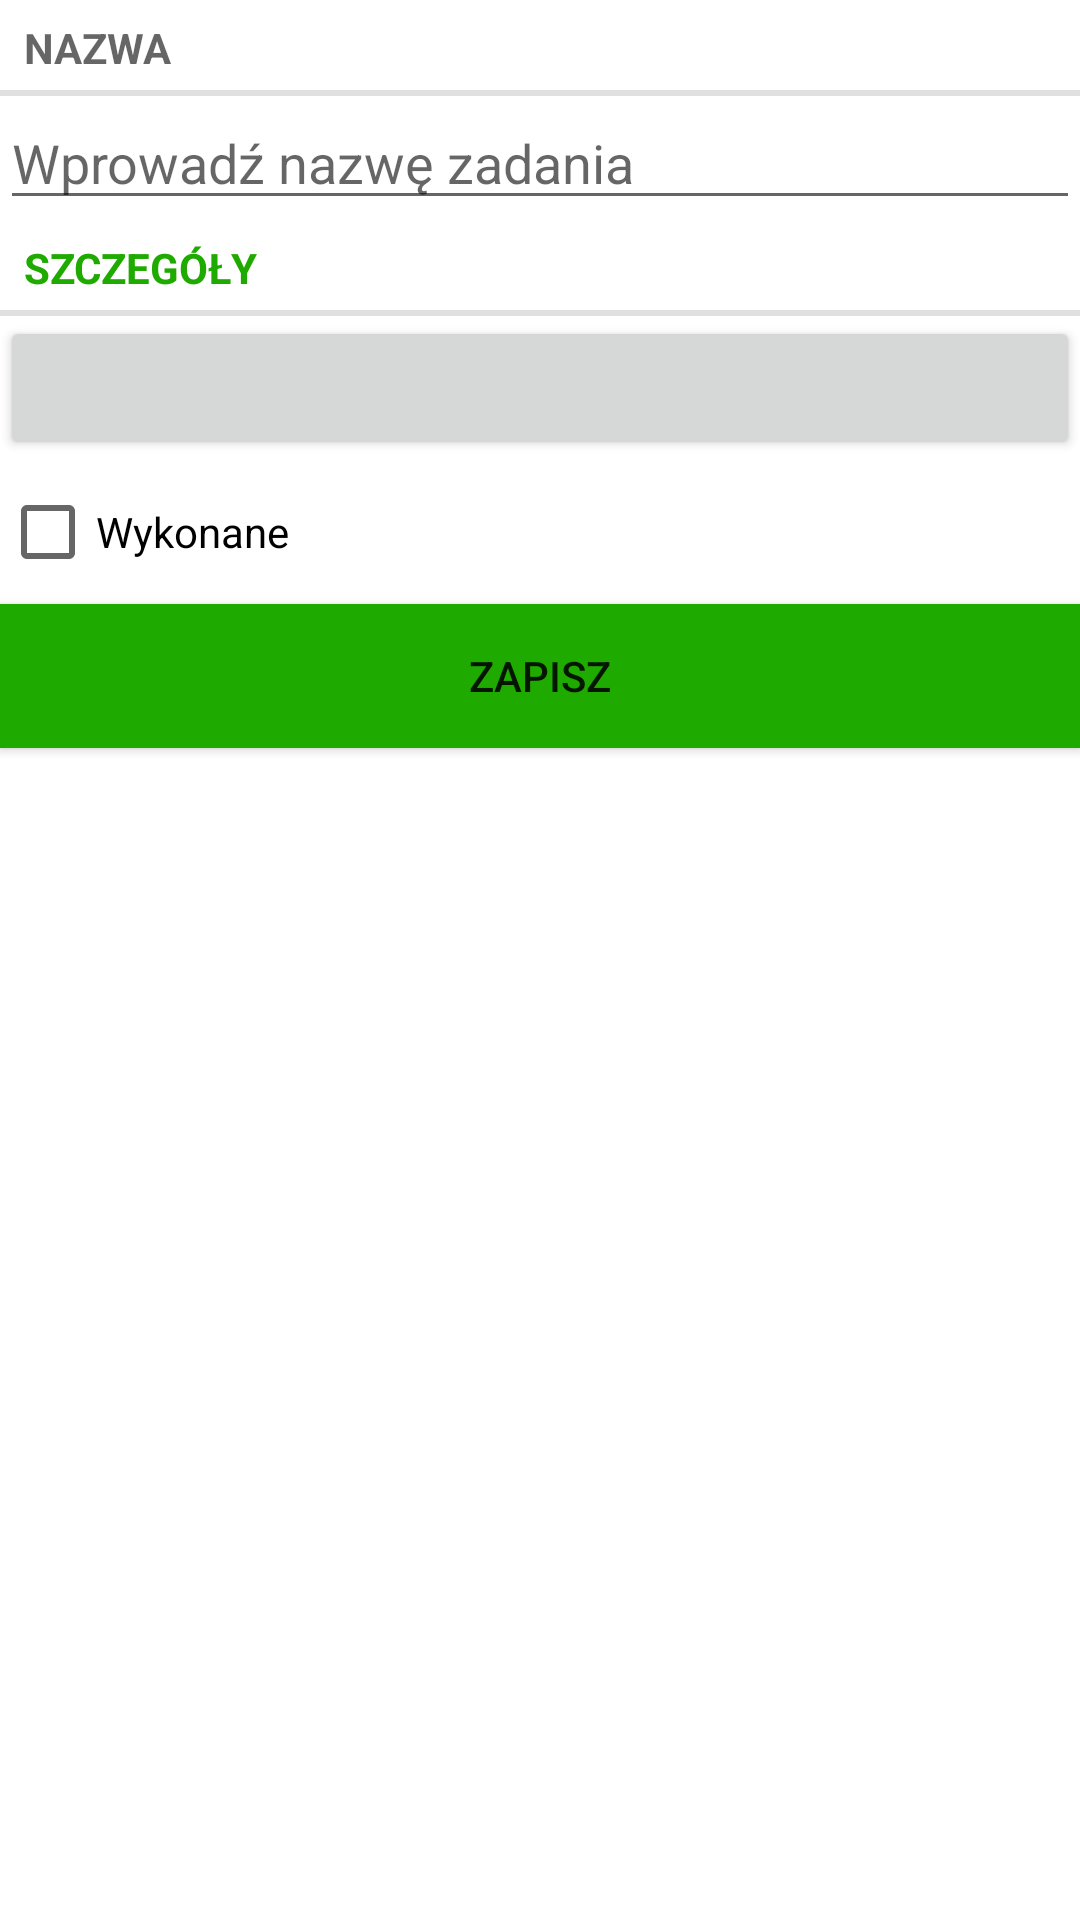

Reconstruct the res/layout file that produces this screen, plus the resources it refers to.
<!-- AndroidManifest.xml: application theme Theme.ToDo -->
<!-- res/layout/activity_edit_task.xml -->
<?xml version="1.0" encoding="utf-8"?>
<LinearLayout xmlns:android="http://schemas.android.com/apk/res/android"
    android:layout_width="match_parent"
    android:layout_height="match_parent"
    android:orientation="vertical">

    <TextView
        style="?android:listSeparatorTextViewStyle"
        android:layout_width="match_parent"
        android:layout_height="wrap_content"
        android:text="@string/task_name_label"
        />

    <EditText
        android:id="@+id/task_name"
        android:layout_width="match_parent"
        android:layout_height="wrap_content"
        android:hint="@string/task_name_hint"
        />

    <TextView
        style="?android:listSeparatorTextViewStyle"
        android:layout_width="match_parent"
        android:layout_height="wrap_content"
        android:text="@string/task_details_label"
        android:textColor="@color/colorPrimaryDark"/>

    <Button
        android:id="@+id/task_date"
        android:layout_width="match_parent"
        android:layout_height="wrap_content" />

    <CheckBox
        android:id="@+id/task_done"
        android:layout_width="match_parent"
        android:layout_height="wrap_content"
        android:text="@string/task_done_label"/>

    <Button
        android:id="@+id/button_save"
        android:layout_width="match_parent"
        android:layout_height="wrap_content"
        android:text="@string/button_save"
        android:background="@color/colorPrimaryDark" />

</LinearLayout>
<!-- resources referenced by this layout -->
<resources>
  <color name="colorPrimaryDark">#1faa00</color>
  <string name="button_save">Zapisz</string>
  <string name="task_details_label">Szczegóły</string>
  <string name="task_done_label">Wykonane</string>
  <string name="task_name_hint">Wprowadź nazwę zadania</string>
  <string name="task_name_label">Nazwa</string>
  <style name="Theme.ToDo" parent="Theme.MaterialComponents.DayNight.DarkActionBar">
          
          <item name="colorPrimary">@color/colorPrimary</item>
          <item name="colorPrimaryVariant">@color/colorPrimaryDark</item>
          <item name="colorOnPrimary">@color/black</item>
          
          <item name="colorSecondary">@color/teal_200</item>
          <item name="colorSecondaryVariant">@color/teal_700</item>
          <item name="colorOnSecondary">@color/black</item>
          
          <item name="android:statusBarColor" tools:targetApi="l">?attr/colorPrimaryVariant</item>
          
      </style>
  <color name="colorPrimary">#64dd17</color>
  <color name="black">#FF000000</color>
  <color name="teal_200">#FF03DAC5</color>
  <color name="teal_700">#FF018786</color>
</resources>
